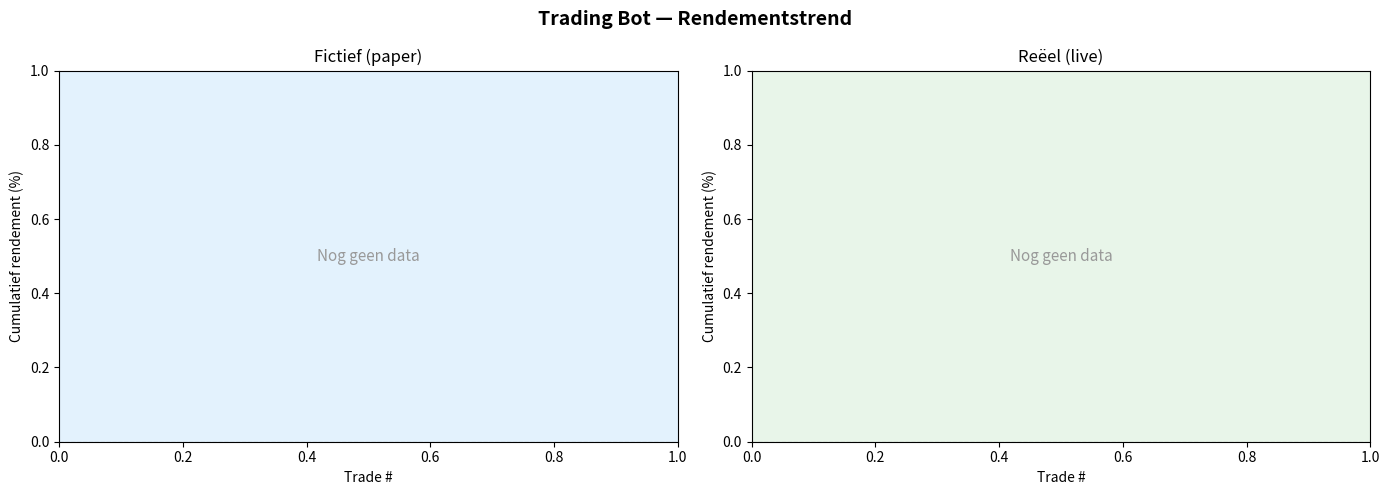

Write Python code to recreate this figure.
"""
dashboard.py — Rendementstrend visualisatie

Toont twee grafieken naast elkaar:
  - Fictief (paper) rendement over de tijd
  - Reëel (live) rendement over de tijd

Gebruik:
    python dashboard.py                    # leest trades.json
    python dashboard.py --log mijn.json    # aangepast logbestand

Vereist: pip install matplotlib pandas
"""

import json
import argparse
from pathlib import Path
from datetime import datetime


def load_snapshots(log_path: str) -> tuple[list, list]:
    """Laad paper- en live-snapshots uit het logboek."""
    path = Path(log_path)
    if not path.exists():
        print(f"Logboek niet gevonden: {log_path}")
        return [], []

    with open(path) as f:
        data = json.load(f)

    snapshots = data.get("snapshots", [])
    paper = [s for s in snapshots if s["mode"] == "paper"]
    live = [s for s in snapshots if s["mode"] == "live"]
    return paper, live


def print_ascii_chart(snapshots: list, mode: str, width: int = 50):
    """
    Eenvoudige ASCII-trendlijn voor gebruik zonder matplotlib.
    Toont cumulatief rendement % over de trades heen.
    """
    if not snapshots:
        print(f"  [{mode.upper()}]  Nog geen data\n")
        return

    values = [s["cumulative_pnl_pct"] for s in snapshots]
    min_v, max_v = min(values), max(values)
    spread = max_v - min_v or 1
    height = 10

    rows = []
    for row in range(height, -1, -1):
        threshold = min_v + (row / height) * spread
        label = f"{threshold:+6.1f}% "
        line = ""
        for v in values:
            normalized = (v - min_v) / spread * height
            if abs(normalized - row) < 0.5:
                line += "●"
            elif row == 0:
                line += "─"
            else:
                line += " "
        rows.append(label + line)

    final = values[-1]
    sign = "+" if final >= 0 else ""
    print(f"\n  [{mode.upper()}]  Cumulatief rendement: {sign}{final:.2f}%  ({len(snapshots)} trades)")
    print("  " + "─" * (width + 9))
    for r in rows:
        print("  " + r)
    print("  " + " " * 9 + "─" * min(len(values), width))
    print()


def plot_matplotlib(paper: list, live: list, log_path: str):
    """Toon grafieken via matplotlib indien beschikbaar."""
    try:
        import matplotlib.pyplot as plt
        import matplotlib.dates as mdates
    except ImportError:
        print("matplotlib niet gevonden. Installeer met: pip install matplotlib")
        return

    fig, axes = plt.subplots(1, 2, figsize=(14, 5))
    fig.suptitle("Trading Bot — Rendementstrend", fontsize=14, fontweight="bold")

    datasets = [
        (paper, "paper", axes[0], "#2196F3", "#E3F2FD"),
        (live, "live", axes[1], "#4CAF50", "#E8F5E9"),
    ]

    for snapshots, mode, ax, color, bg in datasets:
        ax.set_facecolor(bg)
        ax.set_title(f"{'Fictief (paper)' if mode == 'paper' else 'Reëel (live)'}", fontsize=12)
        ax.set_xlabel("Trade #")
        ax.set_ylabel("Cumulatief rendement (%)")
        ax.axhline(0, color="#999", linewidth=0.8, linestyle="--")

        if not snapshots:
            ax.text(0.5, 0.5, "Nog geen data", ha="center", va="center",
                    transform=ax.transAxes, color="#999", fontsize=11)
            continue

        x = list(range(1, len(snapshots) + 1))
        y = [s["cumulative_pnl_pct"] for s in snapshots]
        capital = [s["capital"] for s in snapshots]

        # Kleur positief groen, negatief rood
        for i in range(1, len(x)):
            seg_color = color if y[i] >= y[i - 1] else "#F44336"
            ax.plot(x[i - 1:i + 1], y[i - 1:i + 1], color=seg_color, linewidth=2)

        ax.fill_between(x, y, alpha=0.15, color=color)

        # Annotatie laatste punt
        last_sign = "+" if y[-1] >= 0 else ""
        ax.annotate(
            f"{last_sign}{y[-1]:.2f}%\n€{capital[-1]:,.0f}",
            xy=(x[-1], y[-1]),
            xytext=(8, 0),
            textcoords="offset points",
            fontsize=9,
            color=color,
            fontweight="bold",
        )

        # Win/loss markers
        trades_data = [s for s in snapshots]
        for i, s in enumerate(trades_data):
            trade_pnl = (
                snapshots[i]["cumulative_pnl_eur"] - (snapshots[i - 1]["cumulative_pnl_eur"] if i > 0 else 0)
            )
            marker = "^" if trade_pnl >= 0 else "v"
            mcolor = "#1B5E20" if trade_pnl >= 0 else "#B71C1C"
            ax.scatter(x[i], y[i], marker=marker, color=mcolor, s=40, zorder=5)

        ax.set_xlim(0, max(x) + 1)
        ax.grid(True, alpha=0.3, linestyle=":")

        # Statistieken rechtsonder
        wins = sum(1 for j in range(1, len(snapshots))
                   if snapshots[j]["cumulative_pnl_eur"] > snapshots[j - 1]["cumulative_pnl_eur"])
        total = len(snapshots)
        win_rate = wins / total * 100 if total > 0 else 0
        stats_text = f"Trades: {total}  |  Winratio: {win_rate:.0f}%"
        ax.text(0.02, 0.04, stats_text, transform=ax.transAxes,
                fontsize=8, color="#555", va="bottom")

    plt.tight_layout()
    out = Path(log_path).parent / "dashboard.png"
    plt.savefig(out, dpi=150, bbox_inches="tight")
    print(f"Grafiek opgeslagen: {out}")
    plt.show()


def main():
    parser = argparse.ArgumentParser(description="Trading bot dashboard")
    parser.add_argument("--log", default="trades.json", help="Pad naar trades.json")
    parser.add_argument("--ascii", action="store_true", help="Forceer ASCII output (geen matplotlib)")
    args = parser.parse_args()

    paper, live = load_snapshots(args.log)

    print("\n" + "═" * 60)
    print("  TRADING BOT — RENDEMENT DASHBOARD")
    print(f"  Logboek: {args.log}")
    print("═" * 60)

    # Altijd ASCII tonen als snelle samenvatting
    print_ascii_chart(paper, "paper")
    print_ascii_chart(live, "live")

    # Vergelijking paper vs live (als beide data hebben)
    if paper and live:
        paper_final = paper[-1]["cumulative_pnl_pct"]
        live_final = live[-1]["cumulative_pnl_pct"]
        diff = live_final - paper_final
        print(f"  Vergelijking: paper={paper_final:+.2f}%  live={live_final:+.2f}%  verschil={diff:+.2f}%")
        if abs(diff) > 5:
            print("  ⚠  Verschil > 5% — controleer of je strategie live afwijkt van paper")
        print()

    # Matplotlib grafiek tonen indien beschikbaar
    if not args.ascii:
        plot_matplotlib(paper, live, args.log)


if __name__ == "__main__":
    main()
